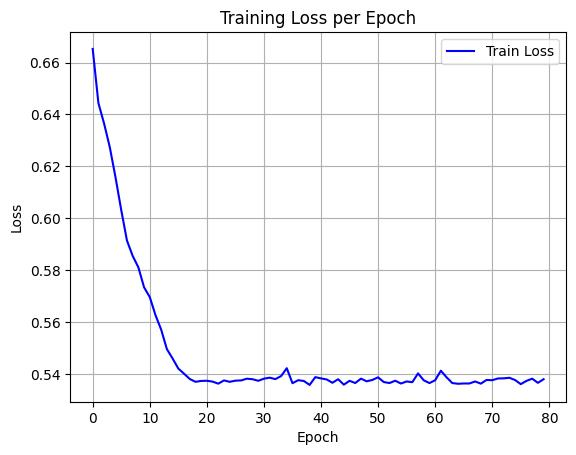

Values plotted in this chart, from the file beside it:
epoch, train_loss
0, 0.6652
1, 0.6444
2, 0.6365
3, 0.6273
4, 0.6157
5, 0.6032
6, 0.5915
7, 0.5855
8, 0.5811
9, 0.5734
10, 0.5697
11, 0.5627
12, 0.5571
13, 0.5496
14, 0.546
15, 0.5421
16, 0.5402
17, 0.5381
18, 0.537
19, 0.5374
20, 0.5374
21, 0.5371
22, 0.5363
23, 0.5376
24, 0.537
25, 0.5375
26, 0.5376
27, 0.5382
28, 0.538
29, 0.5374
30, 0.5382
31, 0.5386
32, 0.5381
33, 0.5392
34, 0.5423
35, 0.5365
36, 0.5376
37, 0.5373
38, 0.5358
39, 0.5388
40, 0.5383
41, 0.5379
42, 0.5367
43, 0.538
44, 0.5359
45, 0.5374
46, 0.5366
47, 0.5382
48, 0.5372
49, 0.5378
50, 0.5388
51, 0.5369
52, 0.5366
53, 0.5375
54, 0.5364
55, 0.5372
56, 0.5369
57, 0.5403
58, 0.5376
59, 0.5365
... 20 more rows
